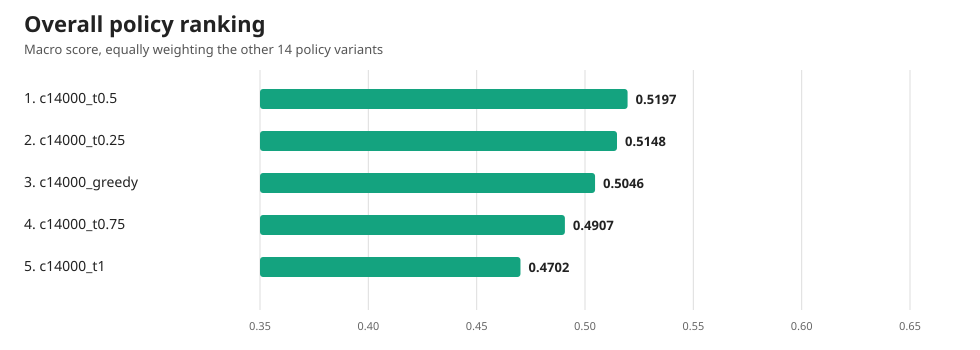

The data file committed next to this chart (first rows):
name, macro_score, micro_score, wins, losses, draws, games, completed_opponents
c14000_t0.5, 0.5197, 0.5197, 2091, 1930, 75.0, 4096, 4
c14000_t0.25, 0.5148, 0.5148, 2067, 1946, 83.0, 4096, 4
c14000_greedy, 0.5046, 0.5046, 2028, 1990, 78.0, 4096, 4
c14000_t0.75, 0.4907, 0.4907, 1976, 2052, 68.0, 4096, 4
c14000_t1, 0.4702, 0.4702, 1894, 2138, 64.0, 4096, 4
